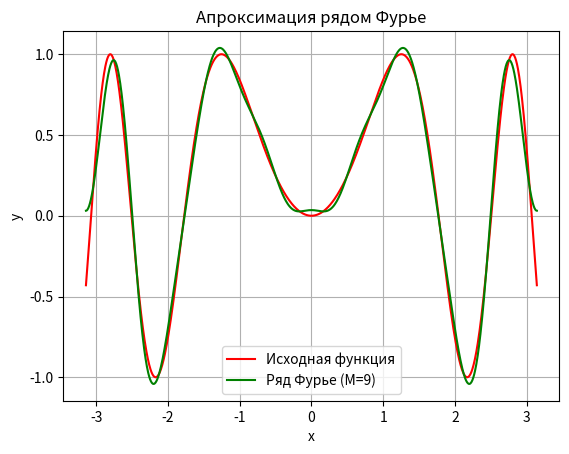

Here is the Python script that generated this plot:
import numpy as np
import matplotlib.pyplot as plt

# Метод Симпсона
def Simpson(f, a, b, n=1000):
    """Только четное количество отрезков"""
    #Проверка на точность
    if n % 2 == 1:
        n += 1
    h = (b - a) / n
    x = np.linspace(a, b, n + 1)
    y = f(x)

    #Формула Симпсона
    S = y[0] + y[-1] + 4 * np.sum(y[1:n:2]) + 2 * np.sum(y[2:-2:2])

    return (h / 3) * S

# Моя Функция
def f(x):
    return np.sin(x**2)


# коефициенты
a = -np.pi
b = np.pi
M = 9

a0 = (1 / np.pi) * Simpson(f, a, b)
ak = []
bk = []

#Посчитаем коефициенты
for k in range(1, M + 1):
    ak_f = lambda x: f(x) * np.cos(k * x)
    bk_f = lambda x: f(x) * np.sin(k * x)
    ak_val = (1 / np.pi) * Simpson(ak_f, a, b)
    bk_val = (1 / np.pi) * Simpson(bk_f, a, b)
    ak.append(ak_val)
    bk.append(bk_val)

#Разложение в ряд Фурье
def Furier(x):
    result = (a0 / 2)
    for k in range(1, M + 1):
        result += ak[k - 1] * np.cos(k * x) + bk[k - 1] * np.sin(k * x)
    return result

x_vals = np.linspace(a, b, 1000)
f_original = f(x_vals)
f_approximation = [Furier(x) for x in x_vals]

#Строим график
plt.plot(x_vals, f_original, label="Исходная функция", linestyle='-', color='red')
plt.plot(x_vals, f_approximation, label=f"Ряд Фурье (M={M})", linestyle='-', color='green')
plt.title("Апроксимация рядом Фурье")
plt.xlabel('x')
plt.ylabel('y')
plt.grid(True)
plt.legend()
plt.show()